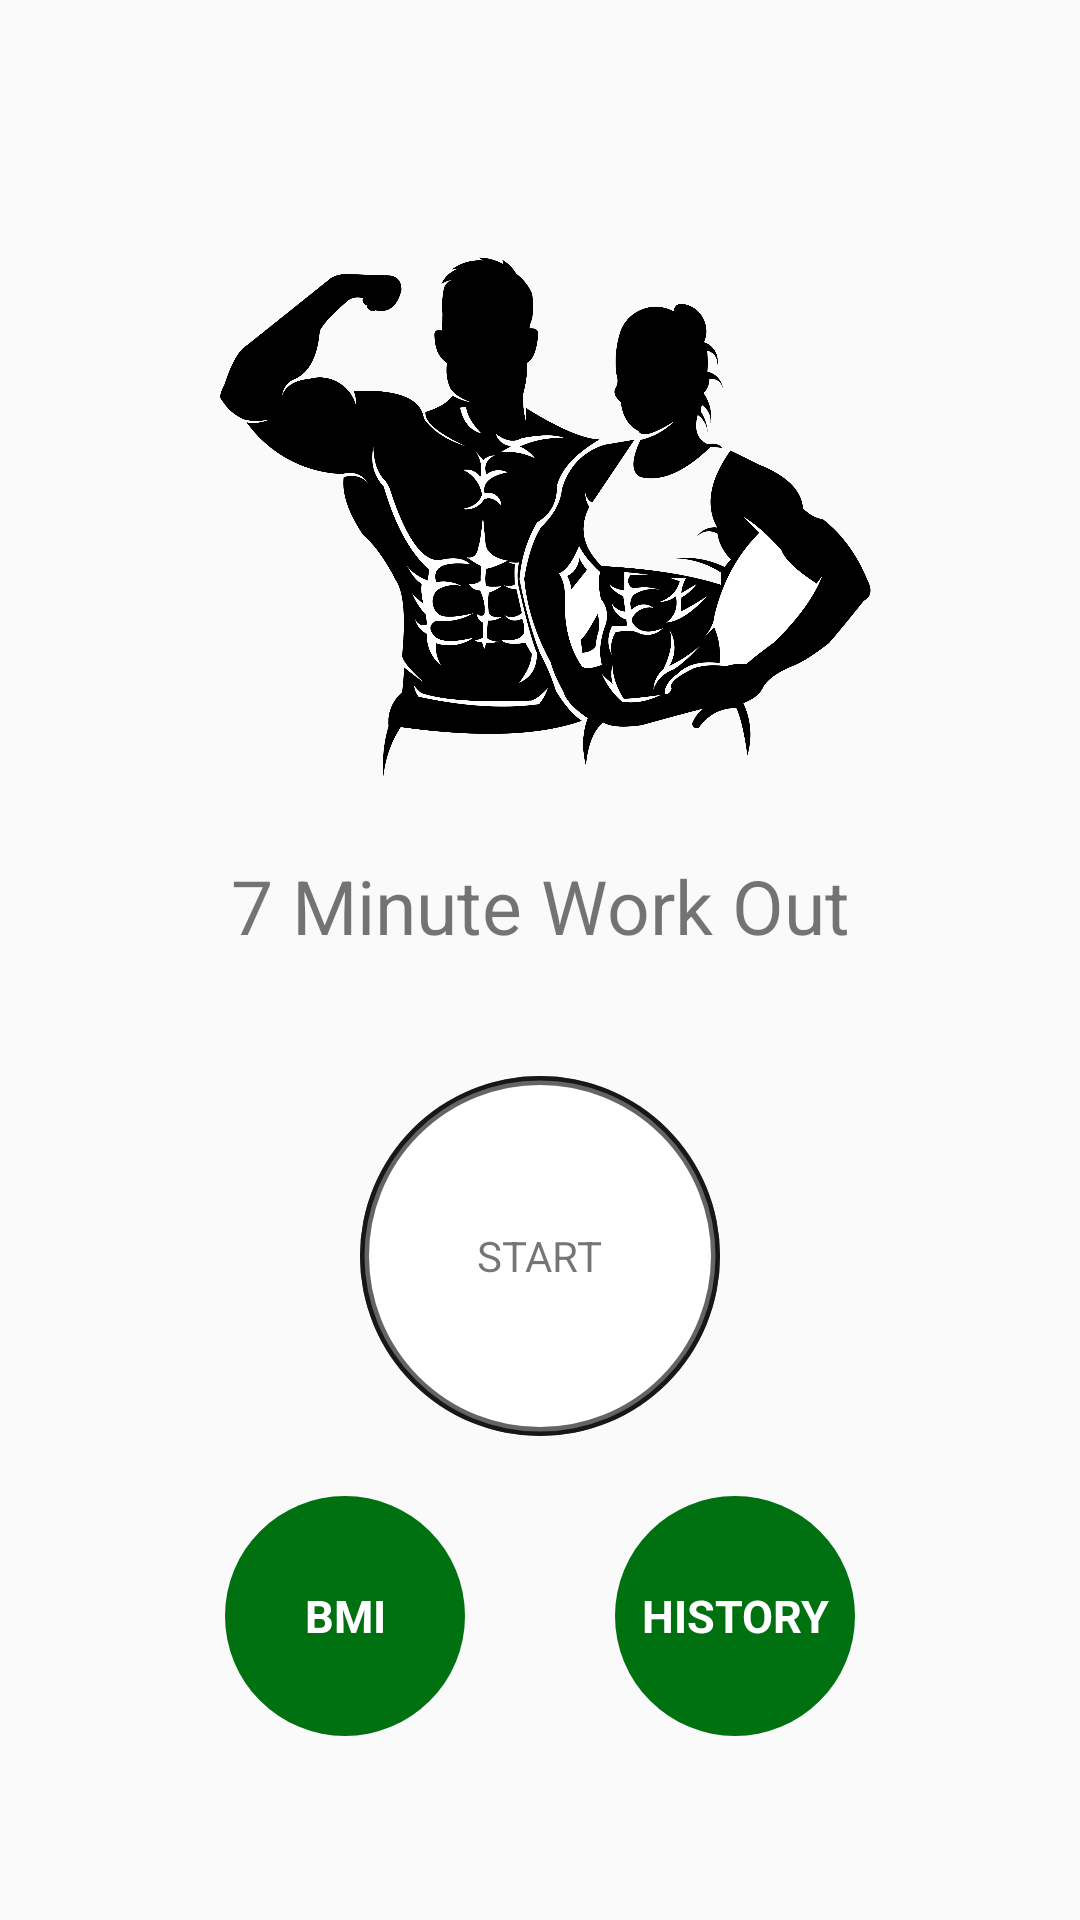

Write the Android layout XML for this screen, with the resource values it uses.
<!-- AndroidManifest.xml: application theme AppTheme -->
<!-- res/layout/activity_main.xml -->
<?xml version="1.0" encoding="utf-8"?>

<LinearLayout xmlns:android="http://schemas.android.com/apk/res/android"
    xmlns:app="http://schemas.android.com/apk/res-auto"
    xmlns:tools="http://schemas.android.com/tools"
    android:layout_width="match_parent"
    android:layout_height="match_parent"
    tools:context=".activity.MainActivity"
    android:orientation="vertical">

    <ImageView
        android:layout_width="wrap_content"
        android:layout_height="220dp"
        android:padding="15dp"
        android:layout_marginTop="60dp"
        android:src="@drawable/img_main_workout"/>

    <TextView
        android:layout_width="match_parent"
        android:layout_height="wrap_content"
        android:layout_marginTop="5dp"
        android:text="@string/judul"
        android:textSize="25sp"
        android:gravity="center"/>

    <LinearLayout
        android:id="@+id/btn_start"
        android:layout_width="120dp"
        android:layout_height="120dp"
        android:layout_marginTop="40dp"
        android:layout_gravity="center"
        android:gravity="center"
        android:background="@drawable/ripple_for_main_start">
        <TextView
            android:layout_width="wrap_content"
            android:layout_height="wrap_content"
            android:text="@string/start"
            android:gravity="center"/>

    </LinearLayout>

    <LinearLayout
        android:layout_width="match_parent"
        android:layout_height="wrap_content"
        android:orientation="horizontal"
        android:layout_marginTop="20dp"
        android:gravity="center">

        <LinearLayout
            android:id="@+id/ll_bmi"
            android:layout_width="80dp"
            android:layout_height="80dp"
            android:layout_gravity="center"
            android:orientation="vertical"
            android:layout_marginRight="50dp"
            android:gravity="center"
            android:background="@drawable/item_circle_exercise_accent_timer">

            <TextView
                android:layout_width="match_parent"
                android:layout_height="wrap_content"
                android:gravity="center"
                android:text="BMI"
                android:textSize="15sp"
                android:textColor="#fff"
                android:textStyle="bold"/>
        </LinearLayout>

        <LinearLayout
            android:id="@+id/ll_history"
            android:layout_width="80dp"
            android:layout_height="80dp"
            android:layout_gravity="center"
            android:orientation="vertical"
            android:gravity="center"
            android:background="@drawable/item_circle_exercise_accent_timer">

            <TextView
                android:layout_width="match_parent"
                android:layout_height="wrap_content"
                android:gravity="center"
                android:text="HISTORY"
                android:textSize="15sp"
                android:textColor="#fff"
                android:textStyle="bold"/>
        </LinearLayout>





    </LinearLayout>








</LinearLayout>
<!-- resources referenced by this layout -->
<resources>
  <!-- drawable img_main_workout: png bitmap (drawable, 118329 bytes) -->
  <!-- drawable item_circle_exercise_accent_timer (drawable) -->
  <?xml version="1.0" encoding="utf-8"?>
  
  <shape xmlns:android="http://schemas.android.com/apk/res/android"
      android:shape="oval">
      <solid
          android:color="#007110"/>
  
  </shape>
  <!-- drawable ripple_for_main_start (drawable) -->
  <?xml version="1.0" encoding="utf-8"?>
  
  <ripple xmlns:android="http://schemas.android.com/apk/res/android"
      android:color="@color/hover_tv_main_start">
      <item android:id="@+id/masl">
          <shape android:shape="oval">
              <solid android:color="#000"/>
          </shape>
      </item>
  
      <item android:drawable="@drawable/item_circle_main_start"/>
  
  </ripple>
  <string name="judul">7 Minute Work Out</string>
  <string name="start">START</string>
  <style name="AppTheme" parent="Theme.AppCompat.Light.NoActionBar">
          
          <item name="colorPrimary">@color/colorPrimary</item>
          <item name="colorPrimaryDark">@color/colorPrimaryDark</item>
          <item name="colorAccent">@color/colorAccent</item>
      </style>
  <color name="hover_tv_main_start">#C4C4C4</color>
  <!-- drawable item_circle_main_start (drawable) -->
  <?xml version="1.0" encoding="utf-8"?>
  
  <shape xmlns:android="http://schemas.android.com/apk/res/android"
      android:shape="oval">
  
      <stroke
          android:width="3dp"
          android:color="@color/colorPrimaryDark"/>
  
      <solid
          android:color="@color/colorWhite"/>
  </shape>
  <color name="colorPrimary">#B2212121</color>
  <color name="colorPrimaryDark">#B2212121</color>
  <color name="colorAccent">#00F824</color>
  <color name="colorWhite">#fff</color>
</resources>
